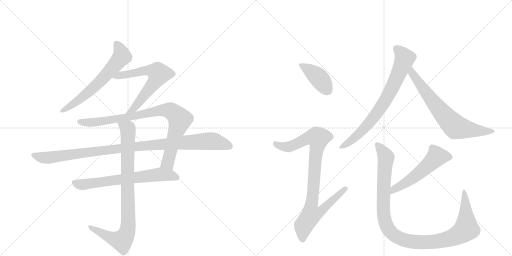
t = 0.00 s
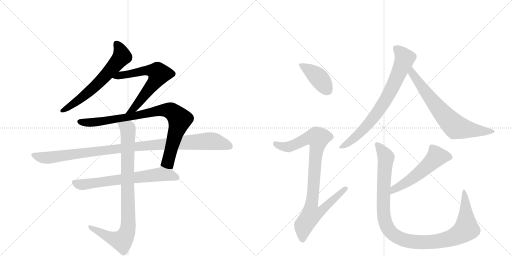
t = 2.10 s
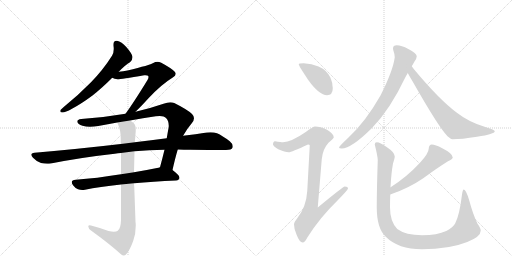
t = 4.20 s
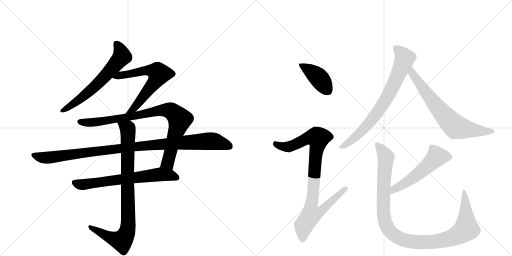
t = 6.30 s
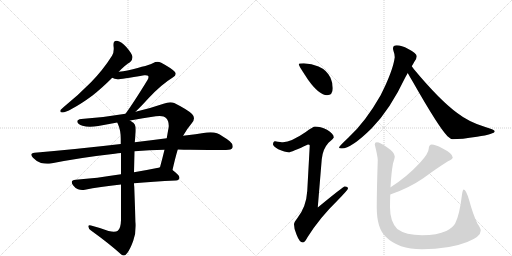
t = 8.39 s
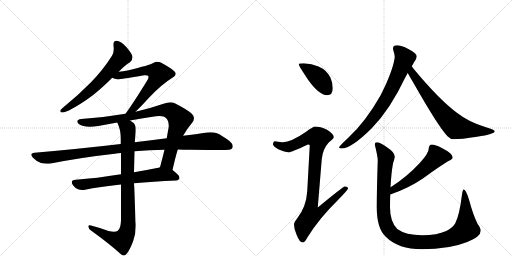
t = 10.49 s

The animated SVG that drew these frames (rendered in a browser with its animation timeline set to each time). Animation: 12 CSS @keyframes rules; one cycle of 10.49 s.

<svg version="1.1" viewBox="0 0 2048 1024" xmlns="http://www.w3.org/2000/svg">
  <g stroke="lightgray" stroke-dasharray="1,1" stroke-width="1" transform="scale(4, 4)">
    <line x1="0" y1="0" x2="256" y2="256"></line>
    <line x1="256" y1="0" x2="0" y2="256"></line>
    <line x1="128" y1="0" x2="128" y2="256"></line>
    <line x1="0" y1="128" x2="256" y2="128"></line>
    <line x1="256" y1="0" x2="512" y2="256"></line>
    <line x1="512" y1="0" x2="256" y2="256"></line>
    <line x1="384" y1="0" x2="384" y2="256"></line>
    <line x1="256" y1="128" x2="512" y2="128"></line>
  </g>
<g transform="scale(1, -1) translate(0, -850)">
   <style type="text/css">
    @keyframes keyframes0 {
      from {
       stroke: black;
       stroke-dashoffset: 640;
       stroke-width: 128;
       }
       68% {
       animation-timing-function: step-end;
       stroke: black;
       stroke-dashoffset: 0;
       stroke-width: 128;
       }
       to {
       stroke: black;
       stroke-width: 1024;
       }
       }
       #make-me-a-hanzi-animation-0 {
         animation: keyframes0 0.770833s both;
         animation-delay: 0.000000s;
         animation-timing-function: linear;
       }
    @keyframes keyframes1 {
      from {
       stroke: black;
       stroke-dashoffset: 638;
       stroke-width: 128;
       }
       67% {
       animation-timing-function: step-end;
       stroke: black;
       stroke-dashoffset: 0;
       stroke-width: 128;
       }
       to {
       stroke: black;
       stroke-width: 1024;
       }
       }
       #make-me-a-hanzi-animation-1 {
         animation: keyframes1 0.769206s both;
         animation-delay: 0.770833s;
         animation-timing-function: linear;
       }
    @keyframes keyframes2 {
      from {
       stroke: black;
       stroke-dashoffset: 883;
       stroke-width: 128;
       }
       74% {
       animation-timing-function: step-end;
       stroke: black;
       stroke-dashoffset: 0;
       stroke-width: 128;
       }
       to {
       stroke: black;
       stroke-width: 1024;
       }
       }
       #make-me-a-hanzi-animation-2 {
         animation: keyframes2 0.968587s both;
         animation-delay: 1.540039s;
         animation-timing-function: linear;
       }
    @keyframes keyframes3 {
      from {
       stroke: black;
       stroke-dashoffset: 1048;
       stroke-width: 128;
       }
       77% {
       animation-timing-function: step-end;
       stroke: black;
       stroke-dashoffset: 0;
       stroke-width: 128;
       }
       to {
       stroke: black;
       stroke-width: 1024;
       }
       }
       #make-me-a-hanzi-animation-3 {
         animation: keyframes3 1.102865s both;
         animation-delay: 2.508626s;
         animation-timing-function: linear;
       }
    @keyframes keyframes4 {
      from {
       stroke: black;
       stroke-dashoffset: 671;
       stroke-width: 128;
       }
       69% {
       animation-timing-function: step-end;
       stroke: black;
       stroke-dashoffset: 0;
       stroke-width: 128;
       }
       to {
       stroke: black;
       stroke-width: 1024;
       }
       }
       #make-me-a-hanzi-animation-4 {
         animation: keyframes4 0.796061s both;
         animation-delay: 3.611491s;
         animation-timing-function: linear;
       }
    @keyframes keyframes5 {
      from {
       stroke: black;
       stroke-dashoffset: 890;
       stroke-width: 128;
       }
       74% {
       animation-timing-function: step-end;
       stroke: black;
       stroke-dashoffset: 0;
       stroke-width: 128;
       }
       to {
       stroke: black;
       stroke-width: 1024;
       }
       }
       #make-me-a-hanzi-animation-5 {
         animation: keyframes5 0.974284s both;
         animation-delay: 4.407552s;
         animation-timing-function: linear;
       }
    @keyframes keyframes6 {
      from {
       stroke: black;
       stroke-dashoffset: 410;
       stroke-width: 128;
       }
       57% {
       animation-timing-function: step-end;
       stroke: black;
       stroke-dashoffset: 0;
       stroke-width: 128;
       }
       to {
       stroke: black;
       stroke-width: 1024;
       }
       }
       #make-me-a-hanzi-animation-6 {
         animation: keyframes6 0.583659s both;
         animation-delay: 5.381836s;
         animation-timing-function: linear;
       }
    @keyframes keyframes7 {
      from {
       stroke: black;
       stroke-dashoffset: 919;
       stroke-width: 128;
       }
       75% {
       animation-timing-function: step-end;
       stroke: black;
       stroke-dashoffset: 0;
       stroke-width: 128;
       }
       to {
       stroke: black;
       stroke-width: 1024;
       }
       }
       #make-me-a-hanzi-animation-7 {
         animation: keyframes7 0.997884s both;
         animation-delay: 5.965495s;
         animation-timing-function: linear;
       }
    @keyframes keyframes8 {
      from {
       stroke: black;
       stroke-dashoffset: 758;
       stroke-width: 128;
       }
       71% {
       animation-timing-function: step-end;
       stroke: black;
       stroke-dashoffset: 0;
       stroke-width: 128;
       }
       to {
       stroke: black;
       stroke-width: 1024;
       }
       }
       #make-me-a-hanzi-animation-8 {
         animation: keyframes8 0.866862s both;
         animation-delay: 6.963379s;
         animation-timing-function: linear;
       }
    @keyframes keyframes9 {
      from {
       stroke: black;
       stroke-dashoffset: 704;
       stroke-width: 128;
       }
       70% {
       animation-timing-function: step-end;
       stroke: black;
       stroke-dashoffset: 0;
       stroke-width: 128;
       }
       to {
       stroke: black;
       stroke-width: 1024;
       }
       }
       #make-me-a-hanzi-animation-9 {
         animation: keyframes9 0.822917s both;
         animation-delay: 7.830241s;
         animation-timing-function: linear;
       }
    @keyframes keyframes10 {
      from {
       stroke: black;
       stroke-dashoffset: 544;
       stroke-width: 128;
       }
       64% {
       animation-timing-function: step-end;
       stroke: black;
       stroke-dashoffset: 0;
       stroke-width: 128;
       }
       to {
       stroke: black;
       stroke-width: 1024;
       }
       }
       #make-me-a-hanzi-animation-10 {
         animation: keyframes10 0.692708s both;
         animation-delay: 8.653158s;
         animation-timing-function: linear;
       }
    @keyframes keyframes11 {
      from {
       stroke: black;
       stroke-dashoffset: 1101;
       stroke-width: 128;
       }
       78% {
       animation-timing-function: step-end;
       stroke: black;
       stroke-dashoffset: 0;
       stroke-width: 128;
       }
       to {
       stroke: black;
       stroke-width: 1024;
       }
       }
       #make-me-a-hanzi-animation-11 {
         animation: keyframes11 1.145996s both;
         animation-delay: 9.345866s;
         animation-timing-function: linear;
       }
</style>
<path d="M 256 423 Q 245 413 242 410 Q 241 407 241 405 Q 241 400 250 400 Q 261 400 288 415 Q 324 434 370 468 Q 407 497 449 539 L 475 563 Q 502 591 520 601 Q 530 609 530 621 L 530 623 Q 527 637 506 661 Q 486 684 468 687 L 465 687 Q 454 687 454 673 L 454 667 Q 455 660 455 654 Q 455 638 448 627 Q 412 570 364 521 Q 316 472 256 423 Z" fill="lightgray"></path> 
<path d="M 449 539 Q 457 534 470 533 Q 484 533 577 549 L 582 549 Q 590 549 592 547 Q 594 545 594 542 Q 594 537 590 530 Q 533 437 502 395 C 484 371 521 382 542 403 Q 563 423 593 456 Q 645 512 691 540 Q 703 547 703 555 Q 703 559 698 564 Q 684 578 645 599 Q 637 603 630 603 Q 621 603 613 598 Q 601 590 510 568 Q 493 564 475 563 C 445 560 421 550 449 539 Z" fill="lightgray"></path> 
<path d="M 502 395 Q 415 380 325 374 Q 309 372 309 364 L 309 363 Q 311 353 330 347 Q 343 343 360 343 Q 375 343 393 346 Q 432 354 469 360 L 520 368 Q 572 378 623 385 Q 632 386 639 386 Q 657 386 664 378 Q 675 367 675 347 Q 675 342 674 337 Q 670 316 667 297 L 658 251 Q 649 214 640 181 C 632 152 683 141 690 170 Q 701 219 711 252 L 732 307 L 733 308 Q 749 336 767 357 Q 776 368 776 377 Q 776 386 768 394 Q 751 411 697 438 Q 690 441 681 441 Q 669 441 654 435 Q 596 415 542 403 L 502 395 Z" fill="lightgray"></path> 
<path d="M 483 274 Q 322 255 138 239 Q 125 238 125 231 Q 125 227 132 219 Q 146 204 164 198 Q 177 195 189 195 Q 196 195 203 196 Q 324 220 459 235 Q 472 238 484 238 L 538 245 Q 597 250 658 251 L 711 252 Q 736 251 760 251 Q 876 250 904 250 Q 926 250 930 259 Q 931 262 931 265 Q 931 275 919 285 Q 889 308 868 317 Q 857 321 842 321 Q 835 321 827 320 Q 784 313 732 307 L 667 297 Q 606 290 539 281 L 483 274 Z" fill="lightgray"></path> 
<path d="M 484 153 Q 385 137 303 131 Q 287 130 287 121 Q 287 116 293 108 Q 302 96 312 93 Q 320 90 329 90 Q 334 90 340 91 Q 397 103 484 112 L 536 117 Q 611 124 704 128 Q 718 130 718 139 Q 718 149 690 170 C 668 188 668 188 640 181 Q 634 179 628 178 Q 579 168 536 161 L 484 153 Z" fill="lightgray"></path> 
<path d="M 469 360 Q 471 356 472 353 Q 483 330 483 294 L 483 274 L 484 238 L 484 153 L 484 112 L 484 -31 Q 483 -64 471 -73 Q 466 -77 455 -77 Q 447 -77 434 -74 Q 403 -62 364 -52 Q 361 -51 359 -51 Q 353 -51 353 -56 Q 354 -65 364 -72 Q 439 -126 485 -168 Q 490 -172 494 -172 Q 502 -172 509 -162 Q 521 -146 533 -113 Q 543 -86 543 -53 Q 543 -45 542 -37 L 537 103 Q 536 111 536 117 L 536 161 L 538 245 L 539 281 Q 541 299 542 314 Q 543 323 543 331 Q 543 345 539 352 Q 535 359 520 368 C 496 386 458 388 469 360 Z" fill="lightgray"></path> 
<path d="M 1215 597 Q 1195 597 1195 593 Q 1195 587 1233 530 Q 1277 469 1308 469 Q 1331 469 1331 497 Q 1331 518 1322 539 Q 1307 570 1274 584 Q 1247 595 1215 597 Z" fill="lightgray"></path> 
<path d="M 1260 344 Q 1253 344 1223 322 Q 1165 282 1132 281 Q 1125 281 1100 285 Q 1092 284 1092 272 Q 1092 266 1113 253 Q 1140 241 1155 241 Q 1165 241 1232 272 Q 1239 272 1239 268 L 1229 86 Q 1225 22 1189 -23 Q 1176 -39 1176 -47 Q 1176 -67 1186 -88 Q 1198 -120 1211 -120 Q 1219 -120 1230 -99 Q 1278 -22 1350 48 Q 1392 91 1392 96 Q 1392 104 1379 104 Q 1373 104 1271 20 L 1287 213 Q 1291 254 1314 279 Q 1335 297 1335 300 Q 1335 315 1308 331 Q 1281 344 1260 344 Z" fill="lightgray"></path> 
<path d="M 1587 669 Q 1572 669 1572 656 Q 1572 654 1574 646 Q 1579 633 1579 621 Q 1572 567 1522 468 Q 1461 361 1393 299 Q 1356 264 1356 260 Q 1356 256 1367 256 Q 1405 256 1487 337 Q 1560 411 1622 542 Q 1626 549 1631 558 L 1647 585 Q 1653 595 1658 604 Q 1667 617 1667 625 Q 1667 637 1633 654 Q 1606 669 1587 669 Z" fill="lightgray"></path> 
<path d="M 1631 558 Q 1638 545 1650 525 Q 1754 342 1790 305 Q 1803 293 1811 293 Q 1845 293 1908 303 Q 1979 314 1979 325 Q 1979 331 1944 341 Q 1876 361 1829 398 Q 1759 449 1655 574 Q 1652 579 1647 585 C 1629 609 1616 584 1631 558 Z" fill="lightgray"></path> 
<path d="M 1727 272 Q 1722 272 1718 267 Q 1715 262 1715 256 Q 1715 237 1679 198 Q 1628 143 1564 102 L 1562 101 C 1536 85 1533 62 1561 72 Q 1633 96 1693 137 Q 1747 177 1792 205 Q 1811 214 1811 220 Q 1811 236 1769 257 Q 1741 272 1727 272 Z" fill="lightgray"></path> 
<path d="M 1562 101 Q 1565 158 1572 196 Q 1579 218 1579 224 Q 1579 240 1552 258 Q 1521 281 1507 281 Q 1499 281 1499 272 Q 1511 224 1511 209 Q 1507 89 1507 20 Q 1507 -63 1543 -97 Q 1593 -147 1688 -147 Q 1797 -147 1869 -118 Q 1923 -97 1923 -72 Q 1923 -63 1910 -45 Q 1892 -8 1877 48 Q 1864 92 1855 92 Q 1851 92 1848 72 Q 1838 -11 1821 -43 Q 1812 -61 1785 -74 Q 1749 -91 1688 -91 Q 1623 -91 1589 -66 Q 1560 -36 1560 20 Q 1560 46 1561 72 L 1562 101 Z" fill="lightgray"></path> 
      <clipPath id="make-me-a-hanzi-clip-0">
      <path d="M 256 423 Q 245 413 242 410 Q 241 407 241 405 Q 241 400 250 400 Q 261 400 288 415 Q 324 434 370 468 Q 407 497 449 539 L 475 563 Q 502 591 520 601 Q 530 609 530 621 L 530 623 Q 527 637 506 661 Q 486 684 468 687 L 465 687 Q 454 687 454 673 L 454 667 Q 455 660 455 654 Q 455 638 448 627 Q 412 570 364 521 Q 316 472 256 423 Z" fill="lightgray"></path>
      </clipPath>
      <path clip-path="url(#make-me-a-hanzi-clip-0)" d="M 465 676 L 482 650 L 488 624 L 383 507 L 275 420 L 248 406 " fill="none" id="make-me-a-hanzi-animation-0" stroke-dasharray="512 1024" stroke-linecap="round"></path>

      <clipPath id="make-me-a-hanzi-clip-1">
      <path d="M 449 539 Q 457 534 470 533 Q 484 533 577 549 L 582 549 Q 590 549 592 547 Q 594 545 594 542 Q 594 537 590 530 Q 533 437 502 395 C 484 371 521 382 542 403 Q 563 423 593 456 Q 645 512 691 540 Q 703 547 703 555 Q 703 559 698 564 Q 684 578 645 599 Q 637 603 630 603 Q 621 603 613 598 Q 601 590 510 568 Q 493 564 475 563 C 445 560 421 550 449 539 Z" fill="lightgray"></path>
      </clipPath>
      <path clip-path="url(#make-me-a-hanzi-clip-1)" d="M 455 541 L 586 569 L 614 567 L 636 555 L 614 515 L 563 450 L 533 414 L 515 405 " fill="none" id="make-me-a-hanzi-animation-1" stroke-dasharray="510 1020" stroke-linecap="round"></path>

      <clipPath id="make-me-a-hanzi-clip-2">
      <path d="M 502 395 Q 415 380 325 374 Q 309 372 309 364 L 309 363 Q 311 353 330 347 Q 343 343 360 343 Q 375 343 393 346 Q 432 354 469 360 L 520 368 Q 572 378 623 385 Q 632 386 639 386 Q 657 386 664 378 Q 675 367 675 347 Q 675 342 674 337 Q 670 316 667 297 L 658 251 Q 649 214 640 181 C 632 152 683 141 690 170 Q 701 219 711 252 L 732 307 L 733 308 Q 749 336 767 357 Q 776 368 776 377 Q 776 386 768 394 Q 751 411 697 438 Q 690 441 681 441 Q 669 441 654 435 Q 596 415 542 403 L 502 395 Z" fill="lightgray"></path>
      </clipPath>
      <path clip-path="url(#make-me-a-hanzi-clip-2)" d="M 317 364 L 385 361 L 655 410 L 690 403 L 719 372 L 718 366 L 672 200 L 648 186 " fill="none" id="make-me-a-hanzi-animation-2" stroke-dasharray="755 1510" stroke-linecap="round"></path>

      <clipPath id="make-me-a-hanzi-clip-3">
      <path d="M 483 274 Q 322 255 138 239 Q 125 238 125 231 Q 125 227 132 219 Q 146 204 164 198 Q 177 195 189 195 Q 196 195 203 196 Q 324 220 459 235 Q 472 238 484 238 L 538 245 Q 597 250 658 251 L 711 252 Q 736 251 760 251 Q 876 250 904 250 Q 926 250 930 259 Q 931 262 931 265 Q 931 275 919 285 Q 889 308 868 317 Q 857 321 842 321 Q 835 321 827 320 Q 784 313 732 307 L 667 297 Q 606 290 539 281 L 483 274 Z" fill="lightgray"></path>
      </clipPath>
      <path clip-path="url(#make-me-a-hanzi-clip-3)" d="M 135 229 L 194 219 L 549 265 L 837 286 L 870 282 L 919 264 " fill="none" id="make-me-a-hanzi-animation-3" stroke-dasharray="920 1840" stroke-linecap="round"></path>

      <clipPath id="make-me-a-hanzi-clip-4">
      <path d="M 484 153 Q 385 137 303 131 Q 287 130 287 121 Q 287 116 293 108 Q 302 96 312 93 Q 320 90 329 90 Q 334 90 340 91 Q 397 103 484 112 L 536 117 Q 611 124 704 128 Q 718 130 718 139 Q 718 149 690 170 C 668 188 668 188 640 181 Q 634 179 628 178 Q 579 168 536 161 L 484 153 Z" fill="lightgray"></path>
      </clipPath>
      <path clip-path="url(#make-me-a-hanzi-clip-4)" d="M 299 119 L 333 112 L 641 153 L 686 149 L 708 139 " fill="none" id="make-me-a-hanzi-animation-4" stroke-dasharray="543 1086" stroke-linecap="round"></path>

      <clipPath id="make-me-a-hanzi-clip-5">
      <path d="M 469 360 Q 471 356 472 353 Q 483 330 483 294 L 483 274 L 484 238 L 484 153 L 484 112 L 484 -31 Q 483 -64 471 -73 Q 466 -77 455 -77 Q 447 -77 434 -74 Q 403 -62 364 -52 Q 361 -51 359 -51 Q 353 -51 353 -56 Q 354 -65 364 -72 Q 439 -126 485 -168 Q 490 -172 494 -172 Q 502 -172 509 -162 Q 521 -146 533 -113 Q 543 -86 543 -53 Q 543 -45 542 -37 L 537 103 Q 536 111 536 117 L 536 161 L 538 245 L 539 281 Q 541 299 542 314 Q 543 323 543 331 Q 543 345 539 352 Q 535 359 520 368 C 496 386 458 388 469 360 Z" fill="lightgray"></path>
      </clipPath>
      <path clip-path="url(#make-me-a-hanzi-clip-5)" d="M 476 359 L 512 328 L 510 -73 L 501 -95 L 485 -113 L 440 -100 L 360 -58 " fill="none" id="make-me-a-hanzi-animation-5" stroke-dasharray="762 1524" stroke-linecap="round"></path>

      <clipPath id="make-me-a-hanzi-clip-6">
      <path d="M 1215 597 Q 1195 597 1195 593 Q 1195 587 1233 530 Q 1277 469 1308 469 Q 1331 469 1331 497 Q 1331 518 1322 539 Q 1307 570 1274 584 Q 1247 595 1215 597 Z" fill="lightgray"></path>
      </clipPath>
      <path clip-path="url(#make-me-a-hanzi-clip-6)" d="M 1199 592 L 1276 538 L 1310 489 " fill="none" id="make-me-a-hanzi-animation-6" stroke-dasharray="282 564" stroke-linecap="round"></path>

      <clipPath id="make-me-a-hanzi-clip-7">
      <path d="M 1260 344 Q 1253 344 1223 322 Q 1165 282 1132 281 Q 1125 281 1100 285 Q 1092 284 1092 272 Q 1092 266 1113 253 Q 1140 241 1155 241 Q 1165 241 1232 272 Q 1239 272 1239 268 L 1229 86 Q 1225 22 1189 -23 Q 1176 -39 1176 -47 Q 1176 -67 1186 -88 Q 1198 -120 1211 -120 Q 1219 -120 1230 -99 Q 1278 -22 1350 48 Q 1392 91 1392 96 Q 1392 104 1379 104 Q 1373 104 1271 20 L 1287 213 Q 1291 254 1314 279 Q 1335 297 1335 300 Q 1335 315 1308 331 Q 1281 344 1260 344 Z" fill="lightgray"></path>
      </clipPath>
      <path clip-path="url(#make-me-a-hanzi-clip-7)" d="M 1103 274 L 1128 264 L 1157 263 L 1228 297 L 1272 298 L 1246 30 L 1284 26 L 1292 17 L 1272 -3 L 1243 -11 L 1215 -52 L 1210 -109 " fill="none" id="make-me-a-hanzi-animation-7" stroke-dasharray="791 1582" stroke-linecap="round"></path>

      <clipPath id="make-me-a-hanzi-clip-8">
      <path d="M 1587 669 Q 1572 669 1572 656 Q 1572 654 1574 646 Q 1579 633 1579 621 Q 1572 567 1522 468 Q 1461 361 1393 299 Q 1356 264 1356 260 Q 1356 256 1367 256 Q 1405 256 1487 337 Q 1560 411 1622 542 Q 1626 549 1631 558 L 1647 585 Q 1653 595 1658 604 Q 1667 617 1667 625 Q 1667 637 1633 654 Q 1606 669 1587 669 Z" fill="lightgray"></path>
      </clipPath>
      <path clip-path="url(#make-me-a-hanzi-clip-8)" d="M 1584 657 L 1619 616 L 1548 459 L 1465 344 L 1413 294 L 1362 259 " fill="none" id="make-me-a-hanzi-animation-8" stroke-dasharray="630 1260" stroke-linecap="round"></path>

      <clipPath id="make-me-a-hanzi-clip-9">
      <path d="M 1631 558 Q 1638 545 1650 525 Q 1754 342 1790 305 Q 1803 293 1811 293 Q 1845 293 1908 303 Q 1979 314 1979 325 Q 1979 331 1944 341 Q 1876 361 1829 398 Q 1759 449 1655 574 Q 1652 579 1647 585 C 1629 609 1616 584 1631 558 Z" fill="lightgray"></path>
      </clipPath>
      <path clip-path="url(#make-me-a-hanzi-clip-9)" d="M 1646 576 L 1653 551 L 1685 504 L 1768 399 L 1820 344 L 1917 325 L 1974 325 " fill="none" id="make-me-a-hanzi-animation-9" stroke-dasharray="576 1152" stroke-linecap="round"></path>

      <clipPath id="make-me-a-hanzi-clip-10">
      <path d="M 1727 272 Q 1722 272 1718 267 Q 1715 262 1715 256 Q 1715 237 1679 198 Q 1628 143 1564 102 L 1562 101 C 1536 85 1533 62 1561 72 Q 1633 96 1693 137 Q 1747 177 1792 205 Q 1811 214 1811 220 Q 1811 236 1769 257 Q 1741 272 1727 272 Z" fill="lightgray"></path>
      </clipPath>
      <path clip-path="url(#make-me-a-hanzi-clip-10)" d="M 1802 222 L 1747 224 L 1651 137 L 1576 92 L 1567 79 " fill="none" id="make-me-a-hanzi-animation-10" stroke-dasharray="416 832" stroke-linecap="round"></path>

      <clipPath id="make-me-a-hanzi-clip-11">
      <path d="M 1562 101 Q 1565 158 1572 196 Q 1579 218 1579 224 Q 1579 240 1552 258 Q 1521 281 1507 281 Q 1499 281 1499 272 Q 1511 224 1511 209 Q 1507 89 1507 20 Q 1507 -63 1543 -97 Q 1593 -147 1688 -147 Q 1797 -147 1869 -118 Q 1923 -97 1923 -72 Q 1923 -63 1910 -45 Q 1892 -8 1877 48 Q 1864 92 1855 92 Q 1851 92 1848 72 Q 1838 -11 1821 -43 Q 1812 -61 1785 -74 Q 1749 -91 1688 -91 Q 1623 -91 1589 -66 Q 1560 -36 1560 20 Q 1560 46 1561 72 L 1562 101 Z" fill="lightgray"></path>
      </clipPath>
      <path clip-path="url(#make-me-a-hanzi-clip-11)" d="M 1509 271 L 1544 221 L 1533 38 L 1540 -36 L 1559 -74 L 1596 -102 L 1647 -117 L 1732 -117 L 1803 -103 L 1848 -80 L 1865 -66 L 1862 54 L 1856 88 " fill="none" id="make-me-a-hanzi-animation-11" stroke-dasharray="973 1946" stroke-linecap="round"></path>

</g>
</svg>
